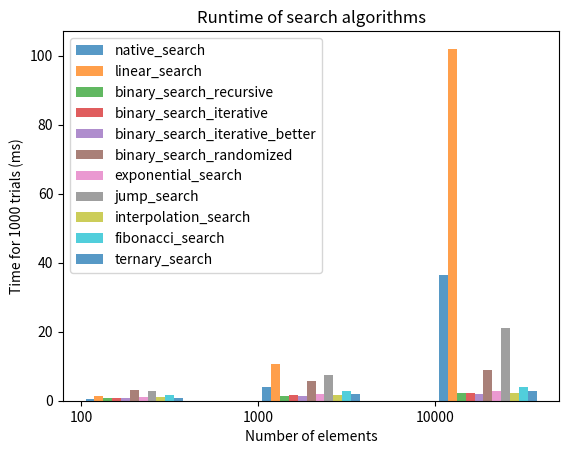

Recreate this plot in Python.
# Analysis of Algorithms (CSCI 323)
# Summer 2024
# Assignment 1 - Empirical Analysis of Search Algorithms
# [redacted]

# Acknowledgements:
# I worked with class
# I used the following sites


from random import randint
from time import time
import pandas as pd
import math
import matplotlib.pyplot as plt


# [1] Define a function random_list(size) that  returns a list of size random numbers.
def random_list(size):
    numbers = [0] * size
    numbers[0] = randint(1, 100)
    for i in range(1, size):
        numbers[i] = numbers[i - 1] + randint(1, 100)
    return numbers


# [2] Define a function native_search(list, key) that wraps the built-in index function
def native_search(arr, key):
    return arr.index(key)


def linear_search(arr, key):
    for i in range(len(arr)):
        if arr[i] == key:
            return i
    return -1


def binary_search_rec(arr, key, low, high):
    while low <= high:
        mid = low + (high - low) // 2
        if arr[mid] == key:
            return mid
        elif arr[mid] < key:
            low = mid + 1
        else:
            high = mid - 1
    return -1


def binary_search_recursive(arr, key):
    return binary_search_rec(arr, key, 0, len(arr) - 1)


def binary_search_iterative_better(arr, key):
    l = 0
    r = len(arr) - 1
    while r - l > 1:
        m = l + (r - l) // 2
        if arr[m] <= key:
            l = m
        else:
            r = m
    if arr[l] == key:
        return l
    if arr[r] == key:
        return r
    return -1


def binary_search_iterative(arr, key):
    l, r = 0, len(arr) - 1
    while l <= r:
        m = int((l + r) / 2)
        if arr[m] == key:
            return m
        if arr[m] < key:
            l = m + 1
        else:
            r = m - 1
    return -1


def binary_search_randomized_rec(arr, key, l, r):
    if r >= l:
        mid = randint(l, r)
        if arr[mid] == key:
            return mid
        if arr[mid] > key:
            return binary_search_randomized_rec(arr, key, l, mid - 1)
        return binary_search_randomized_rec(arr, key, mid + 1, r)
    return -1


def binary_search_randomized(arr, key):
    return binary_search_randomized_rec(arr, key, 0, len(arr) - 1)


def exponential_search(arr, key):
    n = len(arr)
    if arr[0] == key:
        return 0
    i = 1
    while i < n and arr[i] <= key:
        i = i * 2
    return binary_search_rec(arr, key, i // 2, min(i, n - 1))


def jump_search(arr, key):
    n = len(arr)
    step = math.sqrt(n)
    prev = 0
    while arr[int(min(step, n) - 1)] < key:
        prev = step
        step += math.sqrt(n)
        if prev >= n:
            return -1
    while arr[int(prev)] < key:
        prev += 1
        if prev == min(step, n):
            return -1
    if arr[int(prev)] == key:
        return int(prev)
    return -1


def interpolation_search_rec(arr, key, lo, hi):
    if arr[lo] == arr[hi]:
        if key == arr[lo]:
            return lo
        else:
            return -1
    if lo <= hi and arr[lo] <= key <= arr[hi]:
        pos = int(lo + ((hi - lo) / float(arr[hi] - arr[lo])) * float((key - arr[lo])))
        if arr[pos] == key:
            return pos
        elif arr[pos] < key:
            return interpolation_search_rec(arr, key, pos + 1, hi)
        else:
            return interpolation_search_rec(arr, key, lo, pos - 1)
    return -1


def interpolation_search(arr, key):
    return interpolation_search_rec(arr, key, 0, len(arr) - 1)


def fibonacci_search(arr, key):
    n = len(arr)
    fibMMm2 = 0
    fibMMm1 = 1
    fibM = fibMMm2 + fibMMm1
    while fibM < n:
        fibMMm2 = fibMMm1
        fibMMm1 = fibM
        fibM = fibMMm2 + fibMMm1
    offset = -1
    while fibM > 1:
        i = min(offset + fibMMm2, n - 1)
        if arr[i] < key:
            fibM = fibMMm1
            fibMMm1 = fibMMm2
            fibMMm2 = fibM - fibMMm1
            offset = i
        elif arr[i] > key:
            fibM = fibMMm2
            fibMMm1 = fibMMm1 - fibMMm2
            fibMMm2 = fibM - fibMMm1
        else:
            return i
    if fibMMm1 and arr[n - 1] == key:
        return n - 1
    return -1


def ternary_search_rec(arr, key, l, r):
    if r >= l:
        mid1 = l + (r - l) // 3
        mid2 = r - (r - l) // 3
        if arr[mid1] == key:
            return mid1
        if arr[mid2] == key:
            return mid2
        if key < arr[mid1]:
            return ternary_search_rec(arr, key, l, mid1 - 1)
        elif key > arr[mid2]:
            return ternary_search_rec(arr, key, mid2 + 1, r)
        else:
            return ternary_search_rec(arr, key, mid1 + 1, mid2 - 1)
    return -1


def ternary_search(arr, key):
    return ternary_search_rec(arr, key, 0, len(arr) - 1)


def run_searches(searches, sizes, trials):
    dict_searches = {}
    for search in searches:
        dict_searches[search.__name__] = {}
    for size in sizes:
        for search in searches:
            dict_searches[search.__name__][size] = 0
        for trial in range(1, trials + 1):
            arr = random_list(size)
            idx = randint(0, size - 1)
            key = arr[idx]
            for search in searches:
                start_time = time()
                idx_found = search(arr, key)
                end_time = time()
                if idx_found != idx:
                    print(search.__name__, "wrong index found", arr, idx, idx_found)
                net_time = end_time - start_time
                dict_searches[search.__name__][size] += 1000 * net_time
    return dict_searches


def print_times(dict_searches):
    pd.set_option("display.max_rows", 500)
    pd.set_option("display.max_columns", 500)
    pd.set_option("display.width", 1000)
    df = pd.DataFrame.from_dict(dict_searches).T
    print(df)


def plot_times(dict_searches, sizes, trials, searches, file_name):
    search_num = 0
    plt.xticks([j for j in range(len(sizes))], [str(size) for size in sizes])
    for search in searches:
        search_num += 1
        d = dict_searches[search.__name__]
        x_axis = [j + 0.05 * search_num for j in range(len(sizes))]
        y_axis = [d[i] for i in sizes]
        plt.bar(x_axis, y_axis, width=0.05, alpha=0.75, label=search.__name__)
    plt.legend()
    plt.title("Runtime of search algorithms")
    plt.xlabel("Number of elements")
    plt.ylabel(f"Time for {trials} trials (ms)")
    plt.savefig(file_name)
    plt.show()


def main():
    searches = [native_search, linear_search, binary_search_recursive, binary_search_iterative,
                binary_search_iterative_better, binary_search_randomized, exponential_search, jump_search,
                interpolation_search, fibonacci_search, ternary_search]
    size = [100, 1000, 10000]
    trials = 1000
    dict_searches = run_searches(searches, size, trials)
    print_times(dict_searches)
    plot_times(dict_searches, size, trials, searches, file_name="Assignment1.png")


if __name__ == '__main__':
    main()
